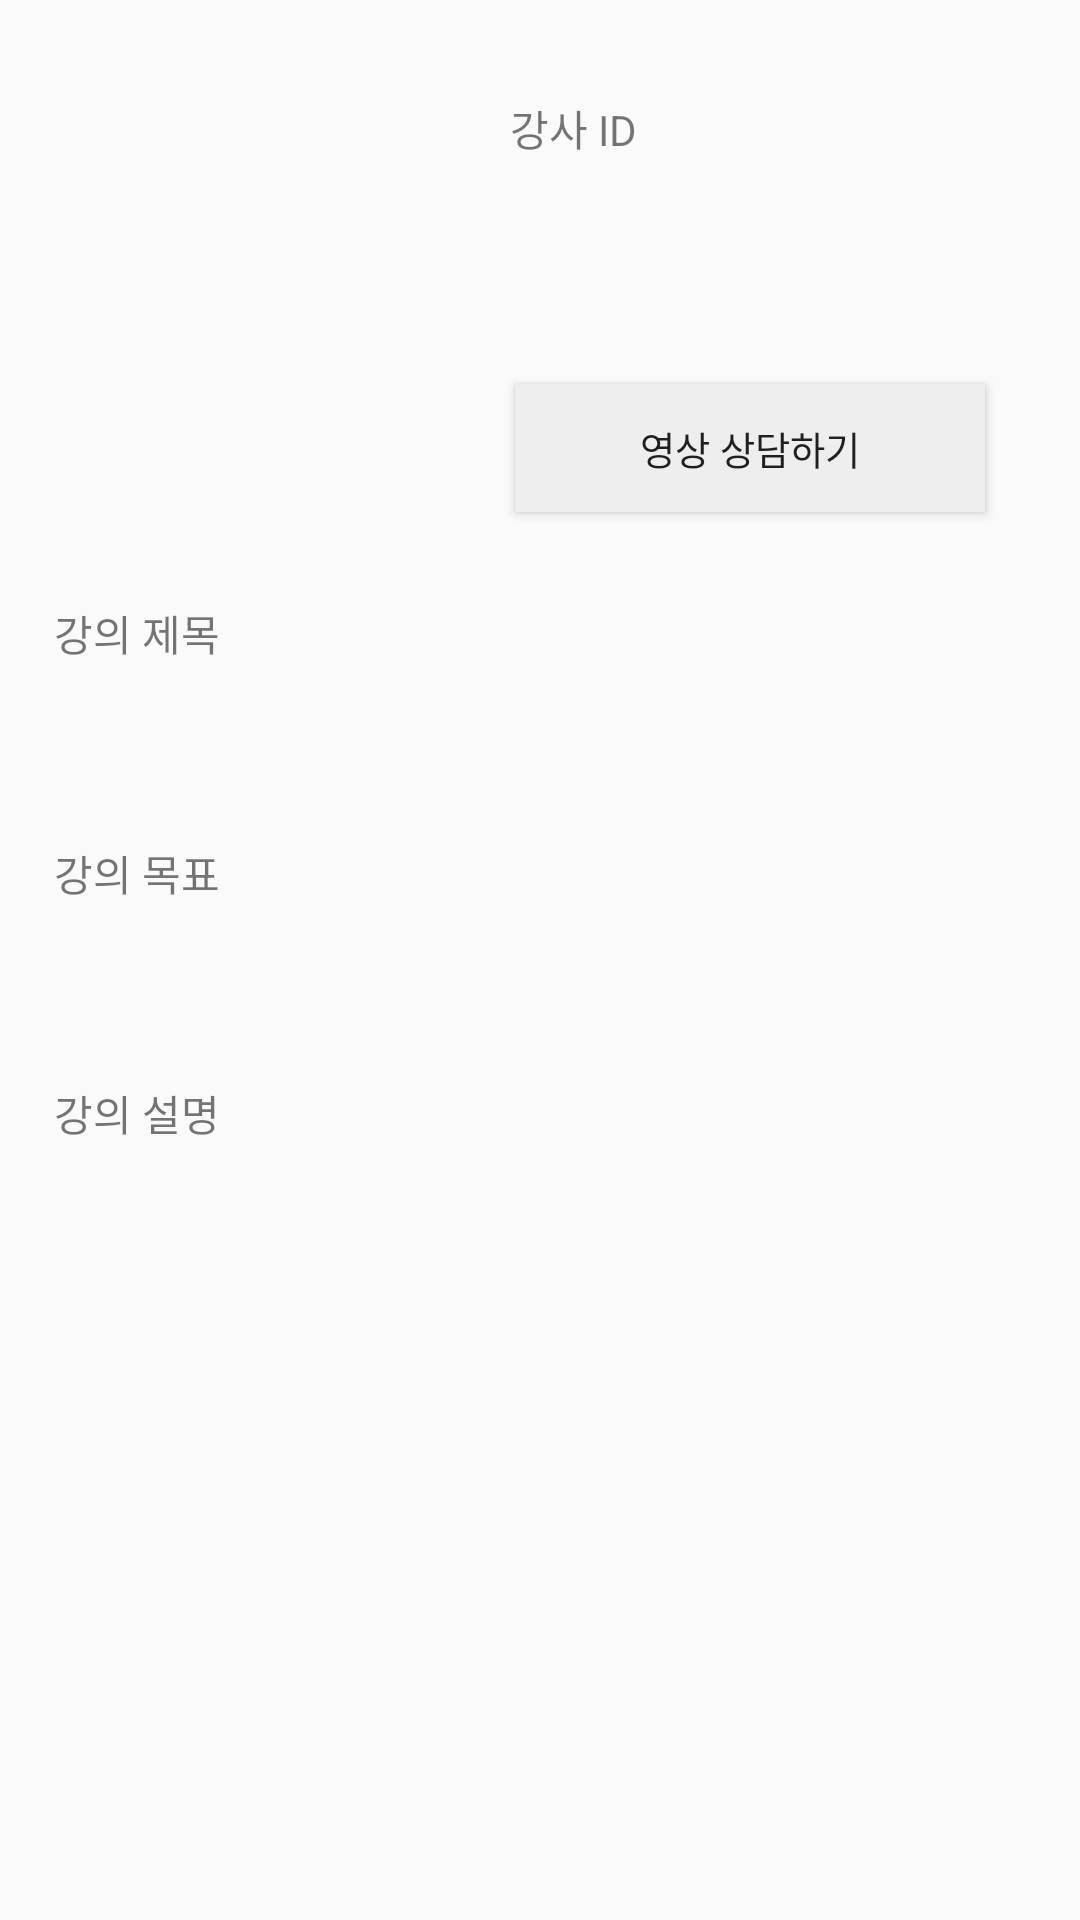

Reconstruct the res/layout file that produces this screen, plus the resources it refers to.
<!-- AndroidManifest.xml: application theme AppTheme -->
<!-- res/layout/lecture_detail.xml -->
<?xml version="1.0" encoding="utf-8"?>
<RelativeLayout
    xmlns:android="http://schemas.android.com/apk/res/android" android:layout_width="match_parent"
    android:layout_height="match_parent">

    <LinearLayout
        android:id="@+id/llContainer"
        android:layout_width="match_parent"
        android:layout_height="160dp"
        android:orientation="horizontal"
        android:layout_marginTop="16dp"
        android:layout_marginLeft="12dp"
        android:layout_marginRight="12dp">

        <ImageView
            android:id="@+id/ivPic"
            android:layout_width="140dp"
            android:layout_height="160dp" />

        <LinearLayout
            android:layout_width="match_parent"
            android:layout_height="match_parent"
            android:orientation="vertical">
            <TextView
                android:id="@+id/id"
                android:layout_width="match_parent"
                android:layout_height="0dp"
                android:layout_weight="1"
                android:text="강사 ID"
                android:textSize="14sp"
                android:gravity="center_vertical"
                android:layout_marginLeft="12dp"
                android:layout_marginRight="12dp"
                android:paddingLeft="6dp"/>
            <TextView
                android:id="@+id/tvId"
                android:layout_width="match_parent"
                android:layout_height="0dp"
                android:layout_weight="1"
                android:layout_below="@id/id"
                android:textSize="20sp"
                android:gravity="center_vertical"
                android:layout_marginLeft="12dp"
                android:layout_marginRight="12dp"/>
            <Button
                android:id="@+id/btnVideoCall"
                android:layout_width="match_parent"
                android:layout_height="0dp"
                android:layout_weight="1"
                android:text="영상 상담하기"
                android:textSize="16sp"
                android:background="#eeeeee"
                android:scaleX="0.8"
                android:scaleY="0.8"/>
        </LinearLayout>
    </LinearLayout>

    <TextView
        android:id="@+id/title"
        android:layout_width="match_parent"
        android:layout_height="40dp"
        android:layout_below="@id/llContainer"
        android:text="강의 제목"
        android:textSize="14sp"
        android:gravity="center_vertical"
        android:layout_marginLeft="12dp"
        android:layout_marginRight="12dp"
        android:layout_marginTop="15dp"
        android:paddingLeft="6dp"/>
    <TextView
        android:id="@+id/tvTitle"
        android:layout_width="match_parent"
        android:layout_height="40dp"
        android:layout_below="@id/title"
        android:textSize="20sp"
        android:gravity="center_vertical"
        android:layout_marginLeft="12dp"
        android:layout_marginRight="12dp"/>


    <TextView
        android:id="@+id/object"
        android:layout_width="match_parent"
        android:layout_height="40dp"
        android:layout_below="@id/tvTitle"
        android:text="강의 목표"
        android:textSize="14sp"
        android:gravity="center_vertical"
        android:layout_marginLeft="12dp"
        android:layout_marginRight="12dp"
        android:paddingLeft="6dp"/>
    <TextView
        android:id="@+id/tvObject"
        android:layout_width="match_parent"
        android:layout_height="40dp"
        android:layout_below="@id/object"
        android:textSize="20sp"
        android:gravity="center_vertical"
        android:layout_marginLeft="12dp"
        android:layout_marginRight="12dp"/>

    <TextView
        android:id="@+id/explain"
        android:layout_width="match_parent"
        android:layout_height="40dp"
        android:layout_below="@id/tvObject"
        android:text="강의 설명"
        android:textSize="14sp"
        android:gravity="center_vertical"
        android:layout_marginLeft="12dp"
        android:layout_marginRight="12dp"
        android:paddingLeft="6dp"/>
    <TextView
        android:id="@+id/tvExplain"
        android:layout_width="match_parent"
        android:layout_height="40dp"
        android:layout_below="@id/explain"
        android:textSize="20sp"
        android:gravity="center_vertical"
        android:layout_marginLeft="12dp"
        android:layout_marginRight="12dp"/>

</RelativeLayout>
<!-- resources referenced by this layout -->
<resources>
  <style name="AppTheme" parent="Theme.AppCompat.Light.DarkActionBar">
          
          <item name="colorPrimary">@color/colorPrimary</item>
          <item name="colorPrimaryDark">@color/colorPrimaryDark</item>
          <item name="colorAccent">@color/colorAccent</item>
      </style>
  <!-- not gathered from this repository: default colours our renderer supplied (Android Studio template values) -->
  <color name="colorPrimary">#FF6200EE</color>
  <color name="colorPrimaryDark">#FF3700B3</color>
  <color name="colorAccent">#FF03DAC5</color>
</resources>
